Dataset: plantvillage_masks (GitHub, Siva-0317/Dora). Classes: apple apple scab, apple black rot, apple cedar apple rust, apple healthy, background without leaves, blueberry healthy, cherry powdery mildew, cherry healthy, corn cercospora leaf spot gray leaf spot, corn common rust, corn northern leaf blight, corn healthy, grape black rot, grape esca black measles, grape leaf blight (isariopsis leaf spot), grape healthy, orange huanglongbing citrus greening, peach bacterial spot, peach healthy, bell pepper bacterial spot, bell pepper healthy, potato early blight, potato late blight, potato healthy, raspberry healthy, soybean healthy, squash powdery mildew, strawberry leaf scorch, strawberry healthy, tomato bacterial spot, tomato early blight, tomato late blight, tomato leaf mold, tomato septoria leaf spot, tomato spider mites two spotted spider mite, tomato target spot, tomato yellow leaf curl virus, tomato mosaic virus, tomato healthy.

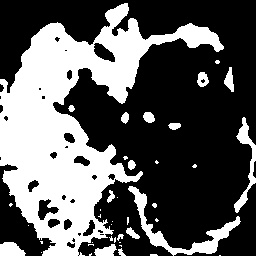
Label: grape leaf blight (isariopsis leaf spot)

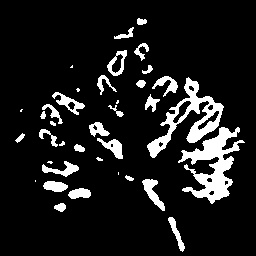
Label: grape esca black measles

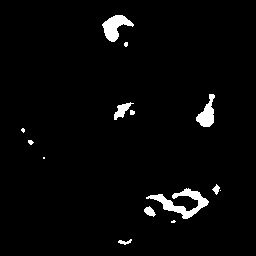
Label: potato late blight

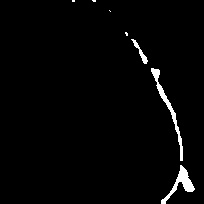
Label: raspberry healthy

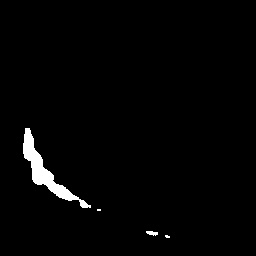
Label: apple healthy

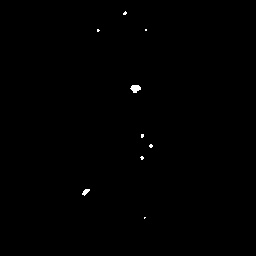
Label: tomato spider mites two spotted spider mite
